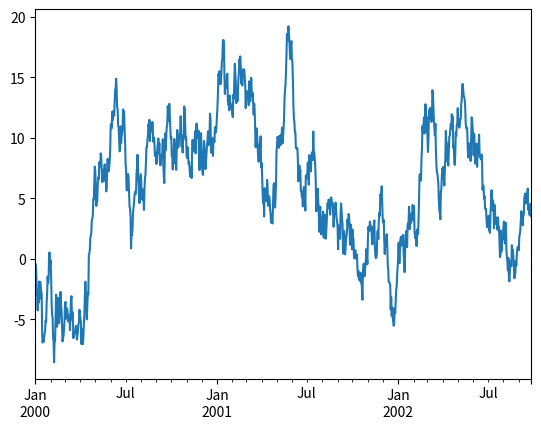
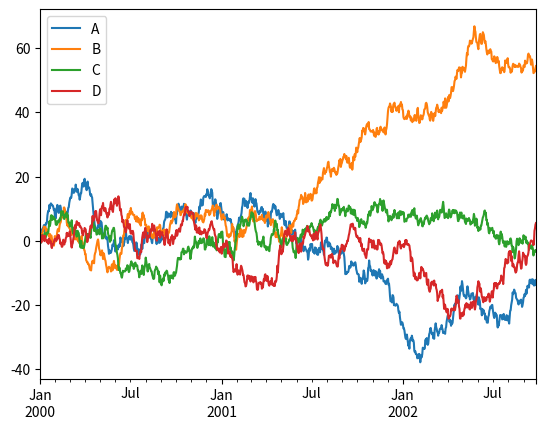

Source code (Python) for these figures, in order:
# 画图
import pandas as pd
import numpy as np
import matplotlib.pyplot as plt

ts = pd.Series(np.random.randn(1000),index=pd.date_range('1/1/2000',periods=1000))
ts = ts.cumsum()
ts.plot()
print('========================================')

df = pd.DataFrame(np.random.randn(1000,4),index=ts.index,
                  columns=['A','B','C','D'])
df = df.cumsum()
plt.figure()
df.plot()
plt.legend(loc='best')
plt.show()